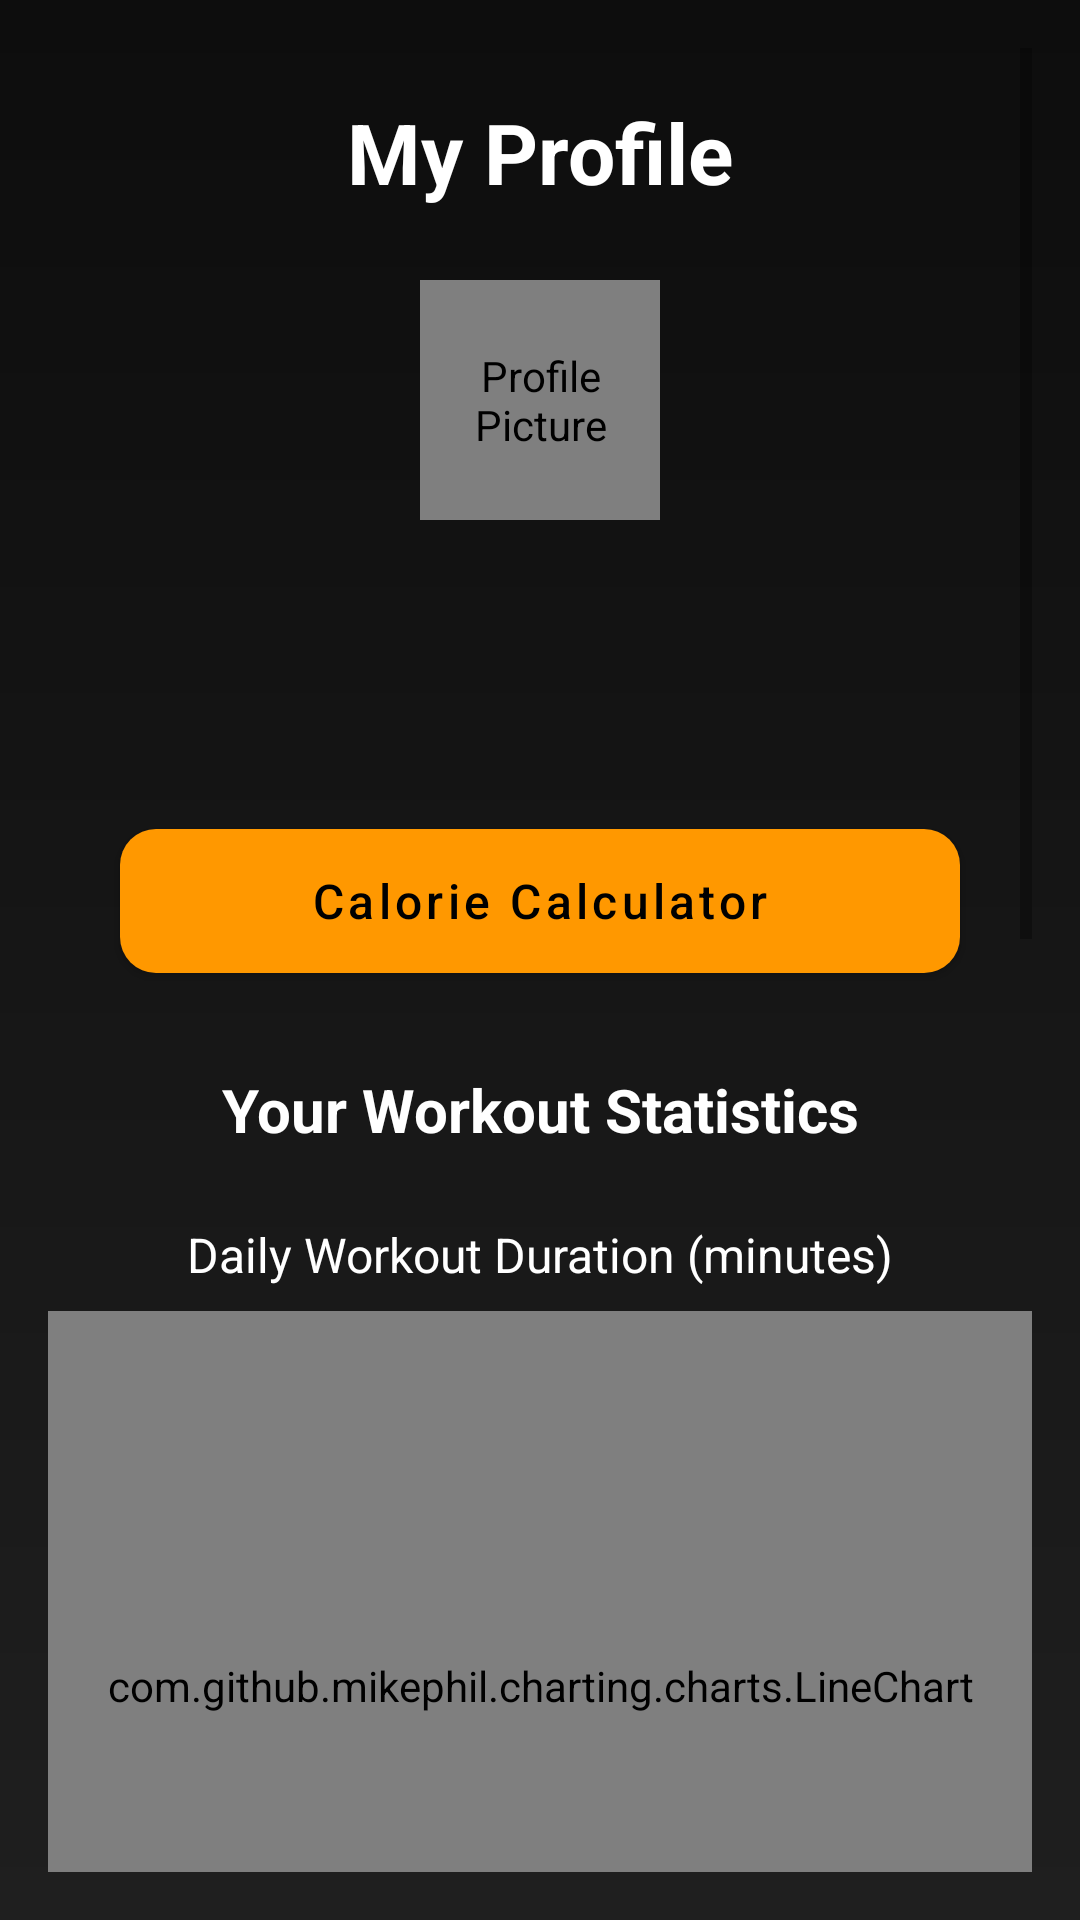

Write the Android layout XML for this screen, with the resource values it uses.
<!-- AndroidManifest.xml: application theme Theme.GymBuddy -->
<!-- res/layout/fragment_profile.xml -->
<?xml version="1.0" encoding="utf-8"?>
<ScrollView xmlns:android="http://schemas.android.com/apk/res/android"
    xmlns:app="http://schemas.android.com/apk/res-auto"
    xmlns:tools="http://schemas.android.com/tools"
    android:layout_width="match_parent"
    android:layout_height="match_parent"
    android:background="@drawable/gradient_background_dark"
    android:padding="16dp"
    android:fillViewport="true"
    tools:context=".ui.main.fragments.ProfileFragment">

    <androidx.constraintlayout.widget.ConstraintLayout
        android:layout_width="match_parent"
        android:layout_height="wrap_content">

        <TextView
            android:id="@+id/tv_profile_title_header"
            android:layout_width="wrap_content"
            android:layout_height="wrap_content"
            android:text="My Profile"
            android:textColor="@color/text_primary_light"
            android:textSize="28sp"
            android:textStyle="bold"
            app:layout_constraintTop_toTopOf="parent"
            app:layout_constraintStart_toStartOf="parent"
            app:layout_constraintEnd_toEndOf="parent"
            android:layout_marginTop="16dp"/>

        <de.hdodenhof.circleimageview.CircleImageView
            android:id="@+id/iv_profile_pic"
            android:layout_width="80dp"
            android:layout_height="80dp"
            android:src="@drawable/ic_default_profile"
            app:civ_border_color="@color/primary_orange"
            app:civ_border_width="2dp"
            android:layout_marginTop="24dp"
            app:layout_constraintTop_toBottomOf="@id/tv_profile_title_header"
            app:layout_constraintStart_toStartOf="parent"
            app:layout_constraintEnd_toEndOf="parent"
            android:contentDescription="Profile Picture"/>

        <TextView
            android:id="@+id/tv_user_name"
            android:layout_width="wrap_content"
            android:layout_height="wrap_content"
            android:layout_marginTop="16dp"
            android:textColor="@color/text_primary_light"
            android:textSize="22sp"
            android:textStyle="bold"
            app:layout_constraintStart_toStartOf="parent"
            app:layout_constraintEnd_toEndOf="parent"
            app:layout_constraintTop_toBottomOf="@id/iv_profile_pic"
            tools:text="User Name"/>

        <TextView
            android:id="@+id/tv_user_email"
            android:layout_width="wrap_content"
            android:layout_height="wrap_content"
            android:layout_marginTop="4dp"
            android:textColor="@color/text_secondary_light"
            android:textSize="16sp"
            app:layout_constraintStart_toStartOf="parent"
            app:layout_constraintEnd_toEndOf="parent"
            app:layout_constraintTop_toBottomOf="@id/tv_user_name"
            tools:text="user.email@example.com"/>

        <Button
            android:id="@+id/btn_calorie_calculator"
            android:layout_width="0dp"
            android:layout_height="wrap_content"
            android:text="Calorie Calculator"
            android:background="@drawable/rounded_button_accent"
            android:textColor="@color/button_text_dark"
            android:textAllCaps="false"
            android:textSize="16sp"
            app:layout_constraintTop_toBottomOf="@id/tv_user_email"
            app:layout_constraintStart_toStartOf="parent"
            app:layout_constraintEnd_toEndOf="parent"
            android:layout_marginTop="32dp"
            android:layout_marginStart="24dp"
            android:layout_marginEnd="24dp"/>

        <TextView
            android:id="@+id/tv_stats_section_title"
            android:layout_width="0dp"
            android:layout_height="wrap_content"
            android:text="Your Workout Statistics"
            android:textColor="@color/text_primary_light"
            android:textSize="20sp"
            android:textStyle="bold"
            android:gravity="center"
            app:layout_constraintTop_toBottomOf="@id/btn_calorie_calculator"
            app:layout_constraintStart_toStartOf="parent"
            app:layout_constraintEnd_toEndOf="parent"
            android:layout_marginTop="32dp" />

        <TextView
            android:id="@+id/tv_duration_chart_label"
            android:layout_width="wrap_content"
            android:layout_height="wrap_content"
            android:text="Daily Workout Duration (minutes)"
            android:textColor="@color/text_primary_light"
            android:textSize="16sp"
            android:layout_marginTop="24dp"
            app:layout_constraintTop_toBottomOf="@id/tv_stats_section_title"
            app:layout_constraintStart_toStartOf="parent"
            app:layout_constraintEnd_toEndOf="parent" />

        <com.github.mikephil.charting.charts.LineChart
            android:id="@+id/line_chart_duration"
            android:layout_width="0dp"
            android:layout_height="250dp"
            android:layout_marginTop="8dp"
            app:layout_constraintTop_toBottomOf="@id/tv_duration_chart_label"
            app:layout_constraintStart_toStartOf="parent"
            app:layout_constraintEnd_toEndOf="parent" />

        <TextView
            android:id="@+id/tv_calories_chart_label"
            android:layout_width="wrap_content"
            android:layout_height="wrap_content"
            android:text="Weekly Calories Burned (kcal)"
            android:textColor="@color/text_primary_light"
            android:textSize="16sp"
            android:layout_marginTop="24dp"
            app:layout_constraintTop_toBottomOf="@id/line_chart_duration"
            app:layout_constraintStart_toStartOf="parent"
            app:layout_constraintEnd_toEndOf="parent" />

        <com.github.mikephil.charting.charts.BarChart
            android:id="@+id/bar_chart_calories"
            android:layout_width="0dp"
            android:layout_height="250dp"
            android:layout_marginTop="8dp"
            app:layout_constraintTop_toBottomOf="@id/tv_calories_chart_label"
            app:layout_constraintStart_toStartOf="parent"
            app:layout_constraintEnd_toEndOf="parent" />

        <TextView
            android:id="@+id/tv_type_chart_label"
            android:layout_width="wrap_content"
            android:layout_height="wrap_content"
            android:text="Workout Type Distribution"
            android:textColor="@color/text_primary_light"
            android:textSize="16sp"
            android:layout_marginTop="24dp"
            app:layout_constraintTop_toBottomOf="@id/bar_chart_calories"
            app:layout_constraintStart_toStartOf="parent"
            app:layout_constraintEnd_toEndOf="parent" />

        <com.github.mikephil.charting.charts.PieChart
            android:id="@+id/pie_chart_type"
            android:layout_width="0dp"
            android:layout_height="250dp"
            android:layout_marginTop="8dp"
            android:layout_marginBottom="16dp"
            app:layout_constraintTop_toBottomOf="@id/tv_type_chart_label"
            app:layout_constraintStart_toStartOf="parent"
            app:layout_constraintEnd_toEndOf="parent"
            app:layout_constraintBottom_toBottomOf="parent"/>

    </androidx.constraintlayout.widget.ConstraintLayout>
</ScrollView>
<!-- resources referenced by this layout -->
<resources>
  <color name="button_text_dark">#000000</color>
  <color name="primary_orange">#FF9800</color>
  <color name="text_primary_light">#FFFFFF</color>
  <color name="text_secondary_light">#B0B0B0</color>
  <!-- drawable gradient_background_dark (drawable) -->
  <?xml version="1.0" encoding="utf-8"?>
  <shape xmlns:android="http://schemas.android.com/apk/res/android"
      android:shape="rectangle">
      <gradient
          android:startColor="@color/primary_dark_bg"
          android:endColor="@color/secondary_dark_bg"
          android:angle="270"
          android:type="linear" />
  </shape>
  <!-- drawable rounded_button_accent (drawable) -->
  <?xml version="1.0" encoding="utf-8"?>
  <shape xmlns:android="http://schemas.android.com/apk/res/android"
      android:shape="rectangle">
      <corners android:radius="12dp" /> <solid android:color="@color/highlight_accent" />
  </shape>
  <style name="Theme.GymBuddy" parent="Theme.MaterialComponents.DayNight.NoActionBar">
          <item name="colorPrimary">@color/highlight_accent</item>
          <item name="colorPrimaryVariant">@color/primary_dark_bg</item> <item name="colorOnPrimary">@color/white</item>
          <item name="colorSecondary">@color/success_green</item>
          <item name="colorSecondaryVariant">@color/success_green</item>
          <item name="colorOnSecondary">@color/black</item>
          <item name="android:statusBarColor">?attr/colorPrimaryVariant</item>
          <item name="android:textColor">@color/text_primary</item>
          <item name="android:textColorHint">@color/text_secondary</item>
          <item name="android:windowBackground">@drawable/gradient_background_dark</item>
          <item name="android:navigationBarColor">@color/card_bg_dark</item>
  
          <item name="materialButtonStyle">@style/Widget.App.Button</item>
      </style>
  <color name="primary_dark_bg">#0D0D0D</color>
  <color name="secondary_dark_bg">#1F1F1F</color>
  <color name="highlight_accent">#FF9800</color>
  <color name="white">#FFFFFFFF</color>
  <color name="success_green">#4CAF50</color>
  <color name="black">#FF000000</color>
  <color name="text_primary">#FFFFFF</color>
  <color name="text_secondary">#B0B0B0</color>
  <color name="card_bg_dark">#2A2A2C</color>
  <style name="Widget.App.Button" parent="Widget.MaterialComponents.Button">
          <item name="cornerRadius">12dp</item>
          <item name="android:textColor">@color/button_text_dark</item>
          <item name="android:backgroundTint">@color/highlight_accent</item>
      </style>
</resources>
